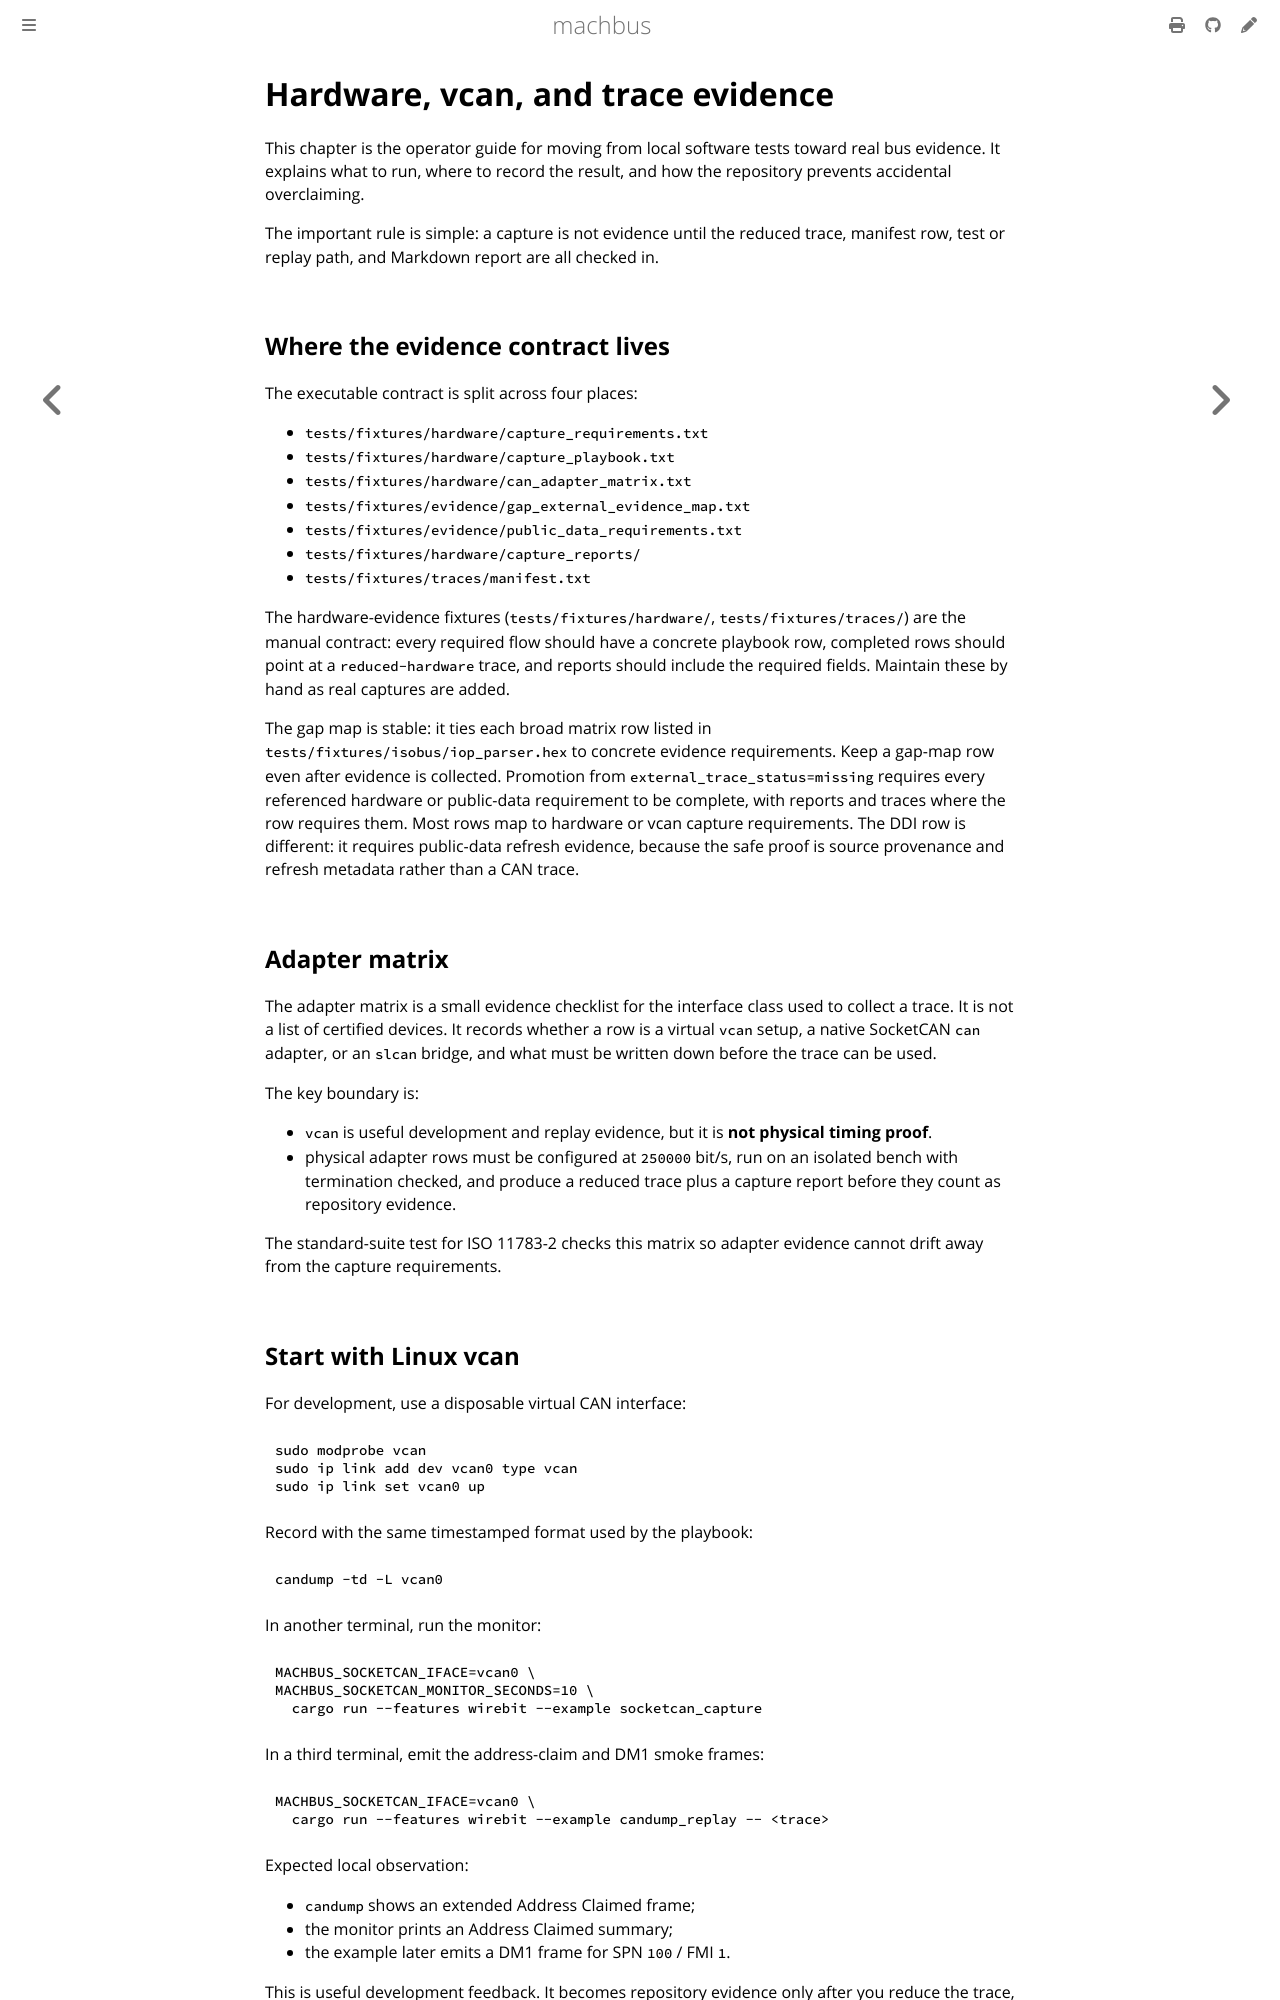

repository: robolibs/machbus · page: reference/hardware-evidence.html · generator: mdbook

# Hardware, vcan, and trace evidence

This chapter is the operator guide for moving from local software tests toward
real bus evidence. It explains what to run, where to record the result, and how
the repository prevents accidental overclaiming.

The important rule is simple: a capture is not evidence until the reduced trace,
manifest row, test or replay path, and Markdown report are all checked in.

## Where the evidence contract lives

The executable contract is split across four places:

- `tests/fixtures/hardware/capture_requirements.txt`
- `tests/fixtures/hardware/capture_playbook.txt`
- `tests/fixtures/hardware/can_adapter_matrix.txt`
- `tests/fixtures/evidence/gap_external_evidence_map.txt`
- `tests/fixtures/evidence/public_data_requirements.txt`
- `tests/fixtures/hardware/capture_reports/`
- `tests/fixtures/traces/manifest.txt`

The hardware-evidence fixtures (`tests/fixtures/hardware/`,
`tests/fixtures/traces/`) are the manual contract: every required flow should
have a concrete playbook row, completed rows should point at a `reduced-hardware`
trace, and reports should include the required fields. Maintain these by hand as
real captures are added.

The gap map is stable: it ties each broad matrix row listed in
`tests/fixtures/isobus/iop_parser.hex` to concrete evidence
requirements. Keep a gap-map row even after evidence is collected. Promotion
from `external_trace_status=missing` requires every referenced hardware or
public-data requirement to be complete, with reports and traces where the row
requires them. Most rows map to hardware or vcan capture requirements. The DDI
row is different: it requires public-data refresh evidence, because the safe
proof is source provenance and refresh metadata rather than a CAN trace.

## Adapter matrix

The adapter matrix is a small evidence checklist for the interface class used
to collect a trace. It is not a list of certified devices. It records whether a
row is a virtual `vcan` setup, a native SocketCAN `can` adapter, or an `slcan`
bridge, and what must be written down before the trace can be used.

The key boundary is:

- `vcan` is useful development and replay evidence, but it is
  **not physical timing proof**.
- physical adapter rows must be configured at `250000` bit/s, run on an
  isolated bench with termination checked, and produce a reduced trace plus a
  capture report before they count as repository evidence.

The standard-suite test for ISO 11783-2 checks this matrix so adapter evidence
cannot drift away from the capture requirements.
